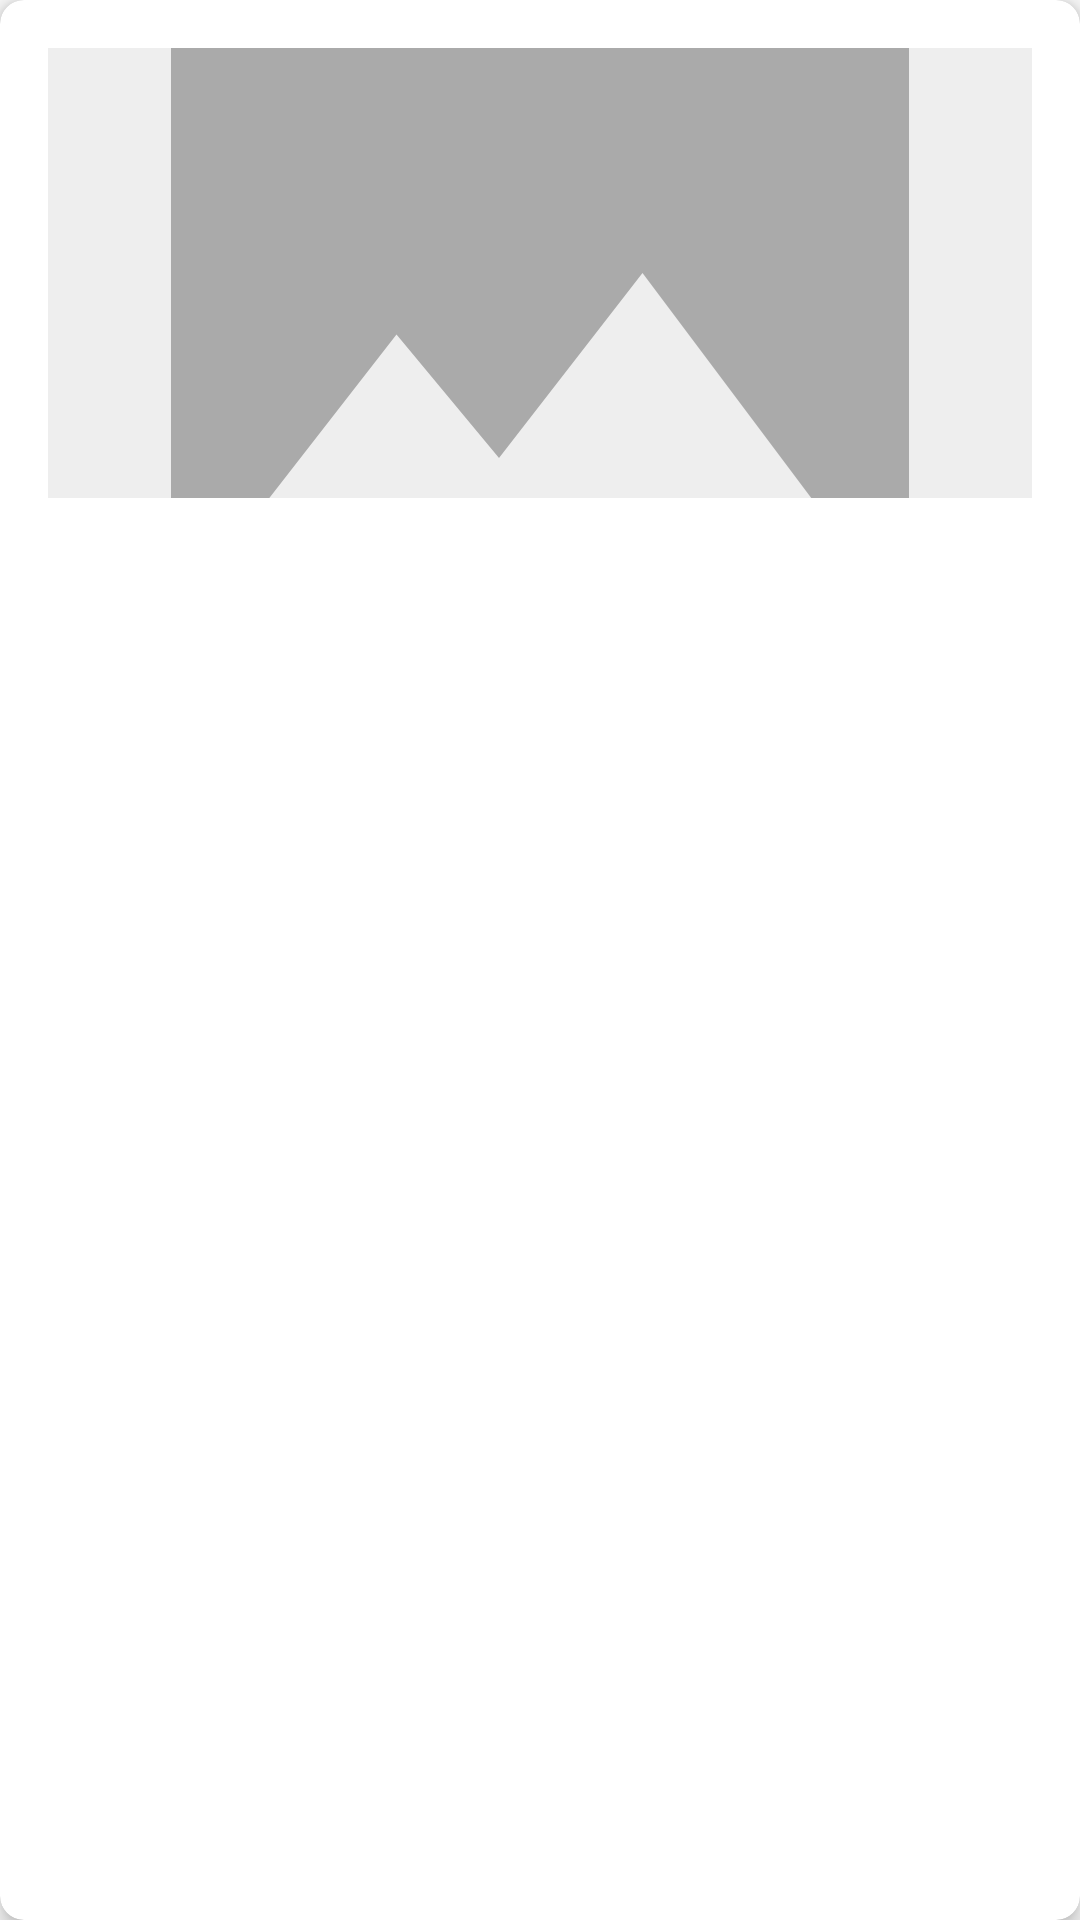

Layout XML and referenced resources for this Android screen:
<!-- AndroidManifest.xml: application theme Theme.Lirans2341Project -->
<!-- res/layout/store_item_card.xml -->
<?xml version="1.0" encoding="utf-8"?>
<androidx.cardview.widget.CardView xmlns:android="http://schemas.android.com/apk/res/android"
    xmlns:app="http://schemas.android.com/apk/res-auto"
    android:id="@+id/store_item_card"
    android:layout_width="match_parent"
    android:layout_height="wrap_content"
    android:layout_margin="8dp"
    app:cardCornerRadius="8dp"
    app:cardElevation="4dp">

    <LinearLayout
        android:layout_width="match_parent"
        android:layout_height="wrap_content"
        android:orientation="vertical"
        android:padding="16dp">

        <ImageView
            android:id="@+id/store_item_image"
            android:layout_width="match_parent"
            android:layout_height="150dp"
            android:scaleType="centerCrop"
            android:src="@drawable/placeholder_image"
            android:layout_marginBottom="8dp" />

        <TextView
            android:id="@+id/store_item_name"
            android:layout_width="match_parent"
            android:layout_height="wrap_content"
            android:textAlignment="center"
            android:textSize="18sp"
            android:textStyle="bold"
            android:maxLines="2"
            android:ellipsize="end"
            android:layout_marginBottom="8dp" />

        <TextView
            android:id="@+id/store_item_price"
            android:layout_width="match_parent"
            android:layout_height="wrap_content"
            android:textAlignment="center"
            android:textSize="16sp"
            android:textColor="@android:color/holo_green_dark" />

        <TextView
            android:id="@+id/store_item_status"
            android:layout_width="match_parent"
            android:layout_height="wrap_content"
            android:textAlignment="center"
            android:textSize="14sp"
            android:textStyle="italic" />

    </LinearLayout>

</androidx.cardview.widget.CardView>
<!-- resources referenced by this layout -->
<resources>
  <!-- drawable placeholder_image (drawable) -->
  <?xml version="1.0" encoding="utf-8"?>
  <layer-list xmlns:android="http://schemas.android.com/apk/res/android">
      <item>
          <shape android:shape="rectangle">
              <solid android:color="#EEEEEE" />
          </shape>
      </item>
      <item>
          <vector
              android:width="24dp"
              android:height="24dp"
              android:viewportWidth="24"
              android:viewportHeight="24"
              android:tint="#AAAAAA">
              <path
                  android:fillColor="#AAAAAA"
                  android:pathData="M21,19V5c0,-1.1 -0.9,-2 -2,-2H5c-1.1,0 -2,0.9 -2,2v14c0,1.1 0.9,2 2,2h14c1.1,0 2,-0.9 2,-2zM8.5,13.5l2.5,3.01L14.5,12l4.5,6H5l3.5,-4.5z"/>
          </vector>
      </item>
  </layer-list>
  <style name="Theme.Lirans2341Project" parent="Theme.YAD0" />
  <style name="Theme.YAD0" parent="Theme.MaterialComponents.DayNight.DarkActionBar">
          
          <item name="colorPrimary">@color/primary</item>
          <item name="colorPrimaryVariant">@color/primary_dark</item>
          <item name="colorOnPrimary">@color/white</item>
          
          
          <item name="colorSecondary">@color/secondary</item>
          <item name="colorSecondaryVariant">@color/secondary_dark</item>
          <item name="colorOnSecondary">@color/white</item>
          
          
          <item name="android:statusBarColor">?attr/colorPrimaryVariant</item>
          
          
          <item name="android:textColorPrimary">@color/text_primary</item>
          <item name="android:textColorSecondary">@color/text_secondary</item>
          
          
          <item name="android:colorBackground">@color/background</item>
          <item name="colorSurface">@color/surface</item>
          
          
          <item name="android:layoutDirection">rtl</item>
          <item name="android:textDirection">rtl</item>
          
          
          <item name="materialButtonStyle">@style/Widget.App.Button</item>
          <item name="materialCardViewStyle">@style/Widget.App.CardView</item>
          <item name="textInputStyle">@style/Widget.App.TextInputLayout</item>
      </style>
  <color name="primary">#2196F3</color>
  <color name="primary_dark">#1976D2</color>
  <color name="white">#FFFFFFFF</color>
  <color name="secondary">#FF9800</color>
  <color name="secondary_dark">#F57C00</color>
  <color name="text_primary">#212121</color>
  <color name="text_secondary">#757575</color>
  <color name="background">#FAFAFA</color>
  <color name="surface">#FFFFFF</color>
  <style name="Widget.App.Button" parent="Widget.MaterialComponents.Button">
          <item name="android:textColor">@color/white</item>
          <item name="backgroundTint">@color/primary</item>
          <item name="cornerRadius">8dp</item>
          <item name="android:paddingStart">24dp</item>
          <item name="android:paddingEnd">24dp</item>
          <item name="android:paddingTop">12dp</item>
          <item name="android:paddingBottom">12dp</item>
      </style>
  <style name="Widget.App.CardView" parent="Widget.MaterialComponents.CardView">
          <item name="cardElevation">4dp</item>
          <item name="cardCornerRadius">12dp</item>
          <item name="cardBackgroundColor">@color/card_background</item>
          <item name="contentPadding">16dp</item>
      </style>
  <style name="Widget.App.TextInputLayout" parent="Widget.MaterialComponents.TextInputLayout.OutlinedBox">
          <item name="boxStrokeColor">@color/primary</item>
          <item name="hintTextColor">@color/primary</item>
          <item name="android:textColorHint">@color/text_hint</item>
          <item name="boxCornerRadiusTopStart">8dp</item>
          <item name="boxCornerRadiusTopEnd">8dp</item>
          <item name="boxCornerRadiusBottomStart">8dp</item>
          <item name="boxCornerRadiusBottomEnd">8dp</item>
      </style>
  <color name="card_background">#FFFFFF</color>
  <color name="text_hint">#BDBDBD</color>
</resources>
